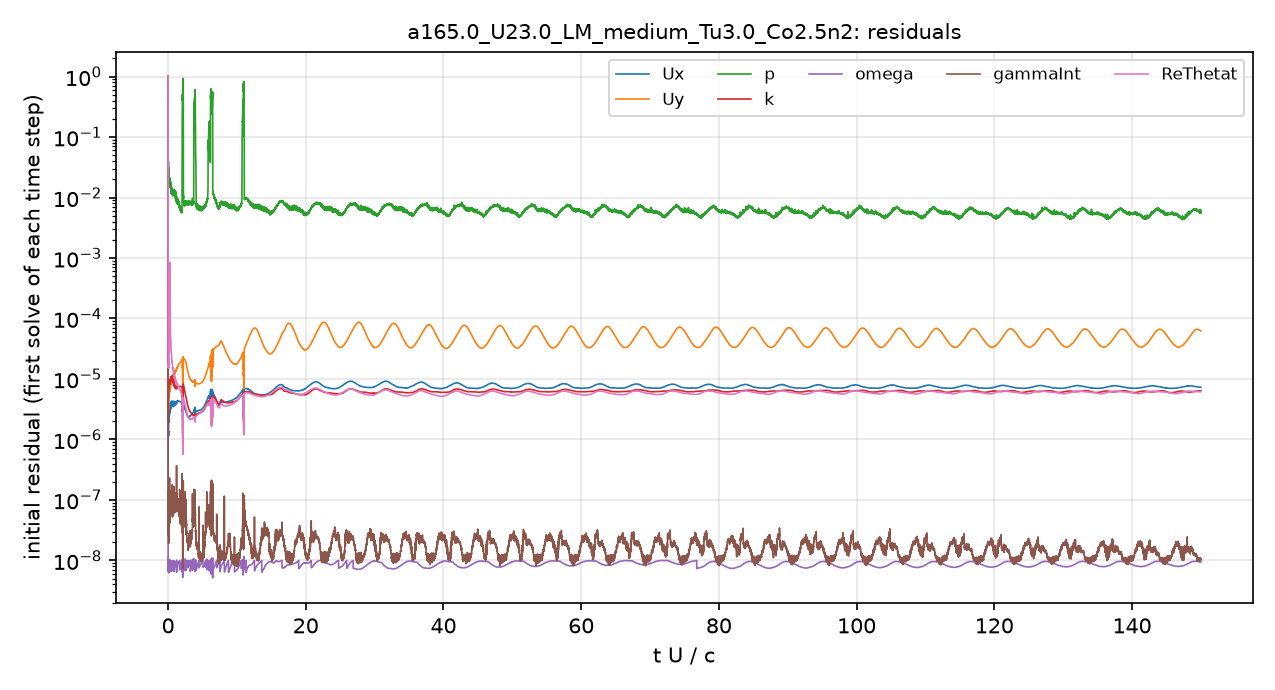

The table this chart was drawn from, first rows:
# first initial residual per time step; …
t_s, Ux_initial, Uy_initial, p_initial, k_initial, omega_initial, gammaInt_initial, ReThetat_initial
2.5043488e-08, 1, 1, 1, 1, 1.1542079e-06, 1, 1
3.4300418e-06, 1.5775004e-06, 6.1282284e-06, 0.04107, 7.1992291e-06, 1.2437e-08, 4.7142544e-07, 7.5931834e-05
9.8716565e-06, 1.60882e-06, 5.6872451e-06, 0.0417, 1.7693659e-05, 1.0652621e-08, 3.1387509e-07, 4.758036e-05
1.7722374e-05, 1.3274196e-06, 4.3991108e-06, 0.03673, 6.3621851e-06, 7.7811648e-09, 1.9658906e-07, 3.1357025e-05
2.5774228e-05, 1.2625808e-06, 3.9846964e-06, 0.02749, 4.3717824e-06, 7.3132633e-09, 1.3330945e-07, 2.6111397e-05
3.4511748e-05, 1.1907394e-06, 3.6170365e-06, 0.0269, 3.8875998e-06, 9.388326e-09, 9.7738675e-08, 2.2752558e-05
4.4308102e-05, 1.1340305e-06, 3.3431319e-06, 0.02374, 3.3621252e-06, 6.9754373e-09, 7.1748146e-08, 2.0611264e-05
5.4844215e-05, 1.1246592e-06, 3.2421787e-06, 0.02148, 2.6168029e-06, 8.6057175e-09, 6.7588409e-08, 1.9398317e-05
6.6019428e-05, 1.1756663e-06, 3.3244435e-06, 0.0206, 2.2411417e-06, 9.4165904e-09, 6.0011139e-08, 1.8519752e-05
7.7854356e-05, 1.3050953e-06, 3.6123768e-06, 0.02189, 2.0689162e-06, 1.0237778e-08, 9.0755359e-08, 1.835527e-05
8.9914152e-05, 1.2503921e-06, 3.4227084e-06, 0.02727, 1.9601833e-06, 9.6628487e-09, 3.2347665e-08, 1.6378787e-05
0.0001011, 1.224156e-06, 3.3364579e-06, 0.03418, 2.1509042e-06, 8.9409594e-09, 2.6862013e-08, 1.5881357e-05
0.0001136, 1.3356073e-06, 3.6594614e-06, 0.03406, 2.7642722e-06, 1.0810332e-08, 1.3583321e-07, 1.7346444e-05
0.0001272, 1.230773e-06, 3.3815653e-06, 0.03511, 3.1129231e-06, 9.0829584e-09, 2.9788364e-08, 1.6576777e-05
0.0001401, 1.1552973e-06, 3.0987378e-06, 0.03481, 3.6902896e-06, 8.0459687e-09, 2.8684087e-08, 1.5490051e-05
0.0001528, 1.3721429e-06, 3.5611604e-06, 0.02774, 4.2539541e-06, 9.6597221e-09, 3.3283172e-08, 1.5787951e-05
0.0001673, 1.8909546e-06, 4.7746555e-06, 0.02795, 4.7871634e-06, 8.1084581e-09, 2.4164823e-08, 1.7186916e-05
0.0001823, 1.9698378e-06, 4.9108394e-06, 0.02232, 4.7991196e-06, 9.0967595e-09, 1.8771339e-08, 1.5382095e-05
0.0001965, 2.0414161e-06, 5.1491999e-06, 0.02058, 5.6270754e-06, 7.522074e-09, 2.1278362e-08, 1.5732141e-05
0.0002129, 2.313937e-06, 5.9523492e-06, 0.02475, 7.3742661e-06, 9.2790573e-09, 8.7453931e-08, 1.8966298e-05
0.0002303, 2.0369674e-06, 5.2524826e-06, 0.02711, 7.2004214e-06, 6.9441911e-09, 3.2384608e-08, 1.8215749e-05
0.0002472, 1.9334881e-06, 4.9039172e-06, 0.02681, 7.2419543e-06, 7.8849615e-09, 3.4105811e-08, 1.8398843e-05
0.0002649, 2.0570064e-06, 5.1207711e-06, 0.02316, 7.5585657e-06, 9.0526067e-09, 4.2240679e-08, 2.0064471e-05
0.0002844, 2.4230475e-06, 5.9324529e-06, 0.02217, 8.0344845e-06, 7.7111663e-09, 4.8001603e-08, 2.2985255e-05
0.0003064, 2.9447028e-06, 6.982777e-06, 0.02072, 8.6837564e-06, 9.8276755e-09, 3.9190772e-08, 2.6844966e-05
0.0003285, 3.0233586e-06, 6.9862221e-06, 0.01974, 8.9613436e-06, 7.5730442e-09, 4.0360848e-08, 2.8855226e-05
0.0003517, 2.7103255e-06, 6.2468334e-06, 0.02077, 8.5491471e-06, 7.9502707e-09, 5.1746424e-08, 2.9490569e-05
0.0003739, 2.464047e-06, 5.7654595e-06, 0.01941, 7.921696e-06, 7.8361782e-09, 4.6829452e-08, 3.0845929e-05
0.0003962, 2.5148187e-06, 5.9464416e-06, 0.0184, 8.009482e-06, 8.2262336e-09, 5.8134319e-08, 3.5472837e-05
0.0004206, 2.9230818e-06, 6.8749855e-06, 0.0183, 8.758694e-06, 9.201875e-09, 8.4343619e-08, 4.4963931e-05
0.0004485, 3.4494324e-06, 7.9472339e-06, 0.01786, 9.409317e-06, 6.6017874e-09, 1.1037867e-07, 5.9113353e-05
0.0004782, 3.3493044e-06, 7.5577495e-06, 0.01558, 9.2162117e-06, 7.66097e-09, 5.6981369e-08, 7.2670519e-05
0.0005062, 2.9187568e-06, 6.5328445e-06, 0.01727, 8.4119109e-06, 7.5758089e-09, 5.2937475e-08, 8.8045188e-05
0.0005326, 2.74604e-06, 6.1360441e-06, 0.01673, 8.1747373e-06, 7.4293577e-09, 4.7339185e-08, 0.0001221
0.0005598, 2.9625909e-06, 6.6889205e-06, 0.01672, 8.7039211e-06, 8.0311641e-09, 6.4092952e-08, 0.0002343
0.0005891, 3.4339535e-06, 7.862632e-06, 0.01729, 9.3940053e-06, 8.7592102e-09, 9.7790655e-08, 0.0008612
0.0006234, 3.8657359e-06, 8.9270164e-06, 0.02082, 9.9561374e-06, 1.0245515e-08, 2.8007e-07, 0.0002483
0.000658, 3.5172151e-06, 8.1780889e-06, 0.01598, 9.4457468e-06, 7.3742546e-09, 6.8458459e-08, 0.0001243
0.0006901, 3.1353496e-06, 7.3183743e-06, 0.01836, 8.8814529e-06, 7.3193639e-09, 6.6899083e-08, 7.9249934e-05
0.0007211, 3.1323144e-06, 7.3148196e-06, 0.01591, 9.0726179e-06, 7.8766069e-09, 6.4680752e-08, 6.1754423e-05
0.0007544, 3.4477816e-06, 8.0749423e-06, 0.01583, 9.7579046e-06, 8.5383278e-09, 6.9449718e-08, 5.4200218e-05
0.0007917, 3.9373477e-06, 9.2992004e-06, 0.01778, 1.0557177e-05, 9.1918399e-09, 1.0065633e-07, 4.9883765e-05
0.0008322, 3.9704245e-06, 9.4826181e-06, 0.0148, 1.0626183e-05, 9.8123872e-09, 6.5669268e-08, 4.283893e-05
0.0008711, 3.531274e-06, 8.5784498e-06, 0.01297, 9.797825e-06, 9.3823172e-09, 6.3008716e-08, 3.4586499e-05
0.0009066, 3.3292758e-06, 8.1746451e-06, 0.01223, 9.3318396e-06, 9.0138595e-09, 7.3508371e-08, 2.9977822e-05
0.0009441, 3.4760102e-06, 8.5719524e-06, 0.01272, 9.6800898e-06, 9.6027419e-09, 8.6574337e-08, 2.8277035e-05
0.0009852, 3.908157e-06, 9.6424555e-06, 0.0133, 1.0557682e-05, 7.1802373e-09, 9.0896262e-08, 2.815134e-05
0.001031, 4.2942639e-06, 1.0581087e-05, 0.01434, 1.1069528e-05, 8.9294685e-09, 1.1124284e-07, 2.7265913e-05
0.001077, 3.8925541e-06, 9.6581657e-06, 0.01292, 1.0321622e-05, 8.7461092e-09, 6.7882523e-08, 2.3022038e-05
0.00112, 3.5041232e-06, 8.8151032e-06, 0.01178, 9.519099e-06, 7.9529849e-09, 6.2577267e-08, 1.9751098e-05
0.001161, 3.5263158e-06, 8.9963742e-06, 0.01165, 9.6340635e-06, 7.8733983e-09, 7.4967585e-08, 1.8816659e-05
0.001206, 3.8421321e-06, 9.9666367e-06, 0.01253, 1.0408202e-05, 8.8613577e-09, 9.0214273e-08, 1.9163115e-05
0.001256, 4.2579148e-06, 1.1177389e-05, 0.01393, 1.1242638e-05, 6.6741143e-09, 1.1819319e-07, 1.9551872e-05
0.001308, 3.9905499e-06, 1.0595674e-05, 0.01281, 1.036383e-05, 7.2919407e-09, 6.3164214e-08, 1.7321531e-05
0.001354, 3.6131108e-06, 9.7220926e-06, 0.01267, 9.3617022e-06, 7.0601594e-09, 5.2196605e-08, 1.5148017e-05
0.0014, 3.5572369e-06, 9.6950103e-06, 0.01182, 9.0282918e-06, 7.1325001e-09, 6.594083e-08, 1.4333337e-05
0.001449, 3.8492919e-06, 1.0626496e-05, 0.01226, 9.4847182e-06, 7.6298817e-09, 7.7401298e-08, 1.4740674e-05
0.001503, 4.2497812e-06, 1.1905898e-05, 0.01236, 9.9831825e-06, 8.6911282e-09, 1.09612e-07, 1.5290312e-05
0.00156, 4.0264346e-06, 1.1488219e-05, 0.01233, 9.1803201e-06, 8.9824643e-09, 9.2586193e-08, 1.392336e-05
... 4,941 more rows
